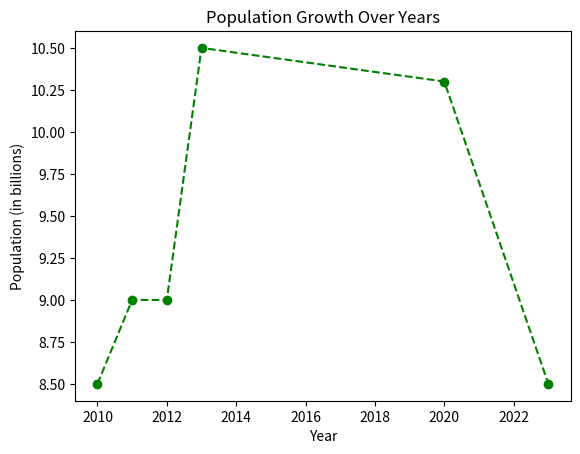

Generate this figure with matplotlib:
import matplotlib.pyplot as plt

years = [2010, 2011, 2012, 2013,2020,2023]
population = [8.5, 9, 9, 10.5,10.3, 8.5]

plt.plot(years, population, marker = "o", linestyle = "--", color = "green")
plt.xlabel("Year")
plt.ylabel("Population (in billions)")
plt.title("Population Growth Over Years")

plt.show()
